Run: headless pygame with SDL's dummy video driver; simulated clock (each Clock.tick advances the game by its frame time, no real sleeping); random seed 0; keys injected as events and as key.get_pressed() state; no mouse input.
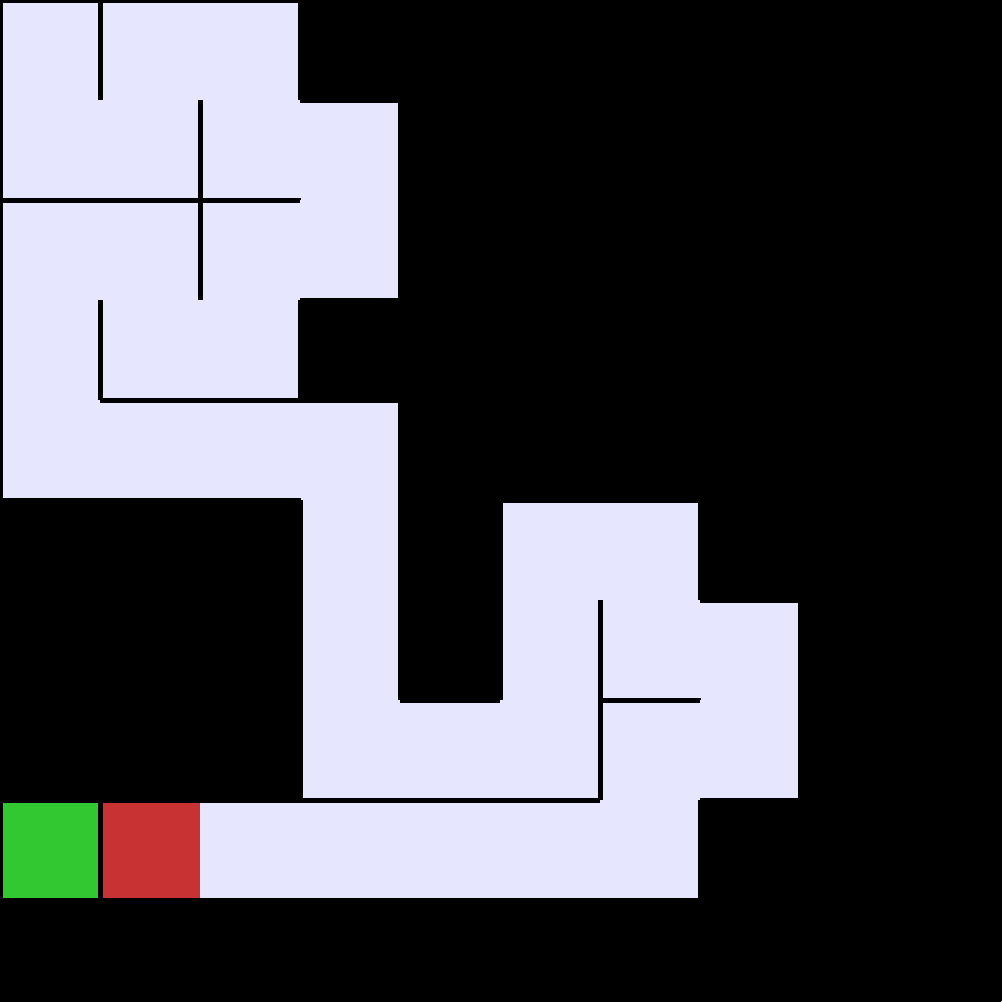
Frame 1 of 4 · flips 1–60 · no input
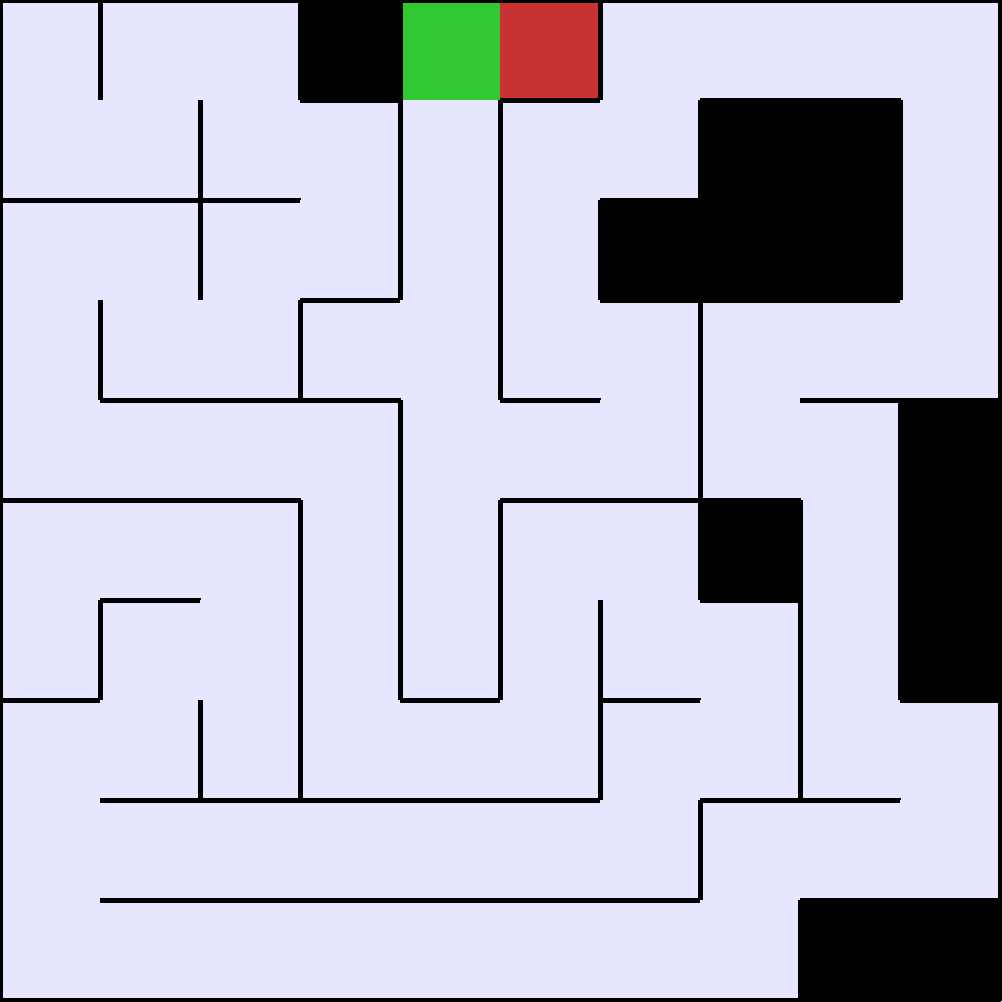
Frame 2 of 4 · flips 61–180 · tapped SPACE, RETURN · held RIGHT (→), D
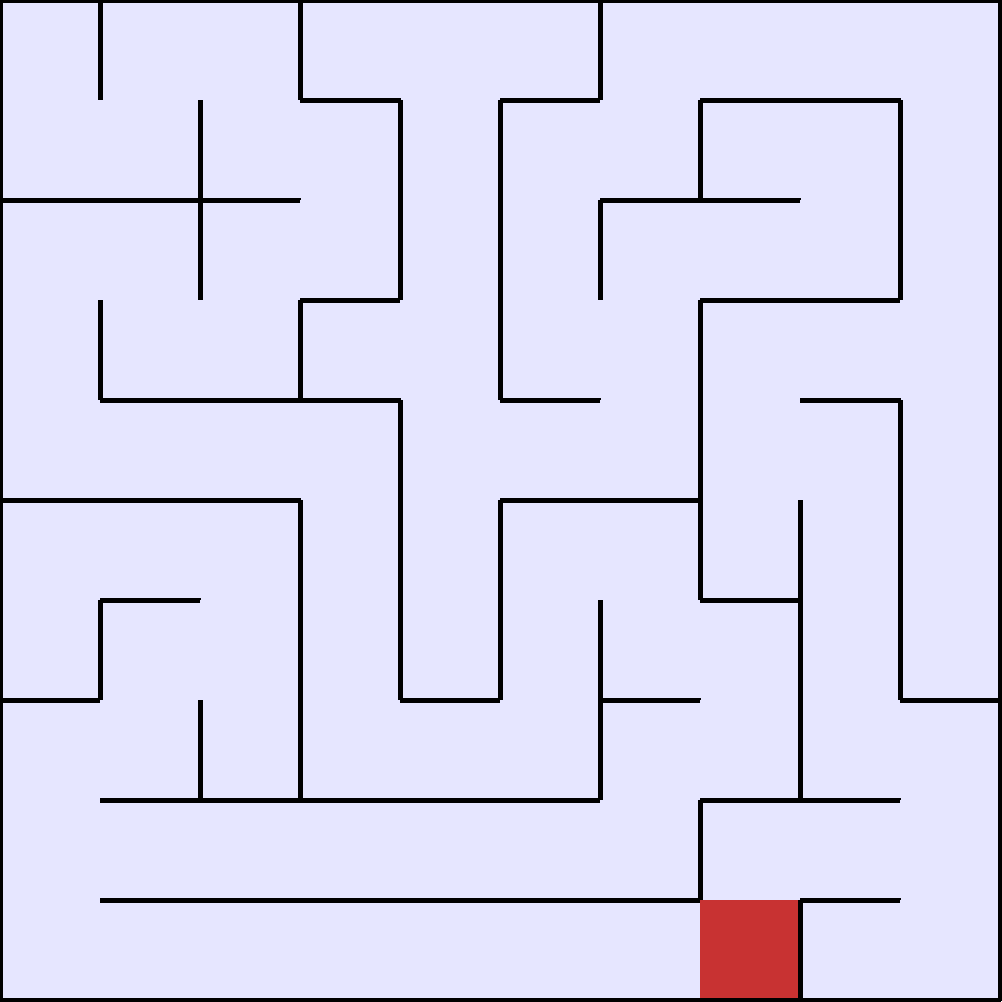
Frame 3 of 4 · flips 181–300 · held DOWN (↓), S
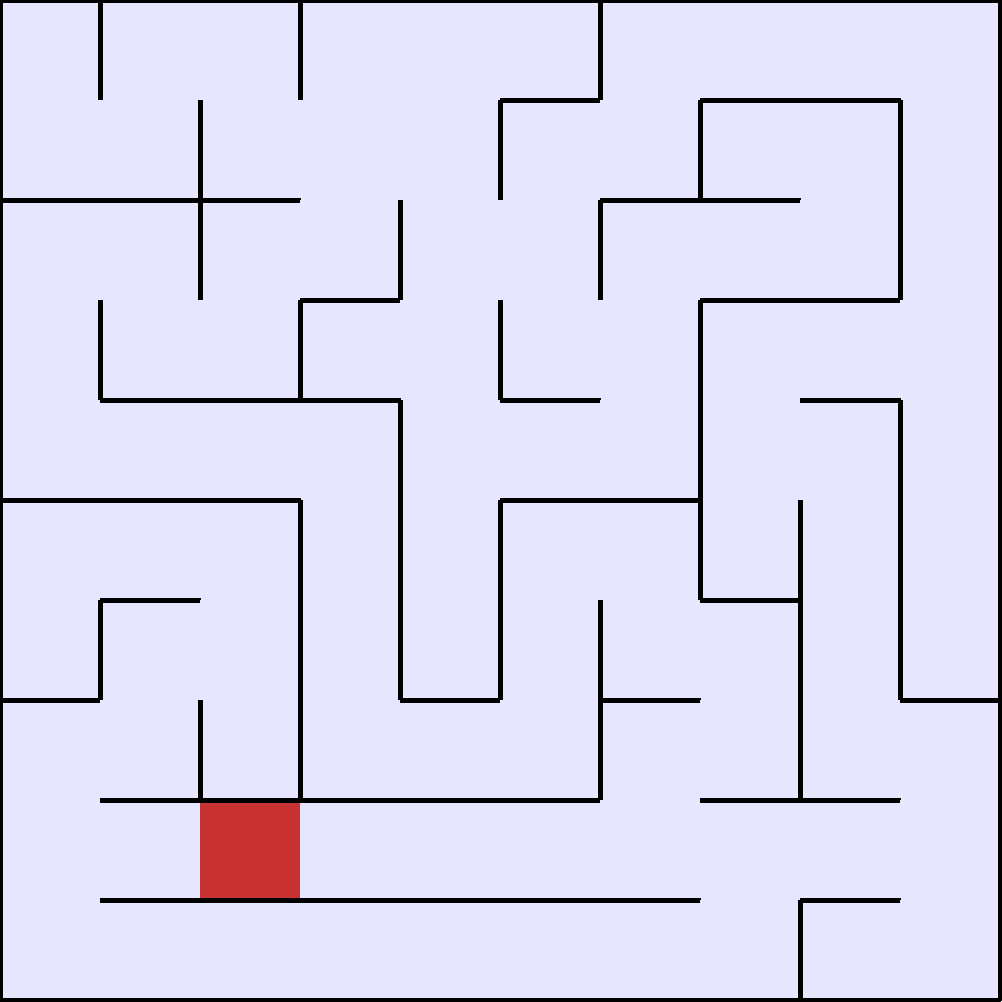
Frame 4 of 4 · flips 301–420 · held LEFT (←), A, UP (↑), W

The pygame program that drew these frames:

#! /usr/bin/env python3

import sys
from typing import List, Dict, Tuple, Optional, NewType
from random import shuffle, randrange, choice, randint
from time import sleep

import pygame

Pos = NewType('Pos', Tuple[int, int])

WHITE = (255, 255, 255)
BLACK = (0, 0, 0)
RED = (200, 50, 50)
GREEN = (50, 200, 50)
LIGHT_BLUE = (230, 230, 255)


class Labyrinth:
    # Grid size
    width: int
    height: int
    grid: List[List[int]]

    # Einige Konstanten
    directions: Dict[str, int] = {"N": 1, "E": 2, "S": 4, "W": 8}
    opposite: Dict[str, str] = {"N": "S", "S": "N", "W": "E", "E": "W"}

    dx: Dict[str, int] = {"N": 0, "S": 0, "E": 1, "W": -1}
    dy: Dict[str, int] = {"N": -1, "S": 1, "E": 0, "W": 0}

    # Einige Werte zum Malen
    size: int = 100
    line_width: int = 5

    surface: pygame.surface.Surface

    def __str__(self) -> str:
        s = ""

        # Als Zahlen drucken
        for y in range(0, self.height):
            s += f"{y=} "
            for x in range(0, self.width):
                s += f"{self.grid[y][x]} "
            s += "\n"
        s += "\n"

        return s

    def __init__(self, width: int = 10, height: int = 10) -> None:
        # Merken der Labyrinthgroesse
        self.width = width
        self.height = height

        # leeres Labyrinth

        # Zeilen erzeugen
        self.grid = [[]] * self.height

        # Spalten erzeugen und mit 0 vorbelegen
        for y in range(0, self.height):
            self.grid[y] = [0] * self.width

        self.show_init()
        return

    def wait(self) -> None:
        # self.keywait()
        pygame.display.flip()
        for event in pygame.event.get():
            if event.type == pygame.QUIT:
                pygame.quit()
                sys.exit()
        sleep(0.05)

    def keywait(self) -> None:
        pygame.display.flip()

        while True:
            for event in pygame.event.get():
                if event.type == pygame.QUIT:
                    pygame.quit()
                    sys.exit()
                if event.type == pygame.KEYDOWN and event.key == pygame.K_SPACE:
                    return
            sleep(0.05)

    def show_init(self) -> None:
        pygame.init()

        self.surface = pygame.display.set_mode(
            (self.size * self.width + 2, self.size * self.height + 2)
        )
        self.surface.fill(WHITE)
        pygame.display.flip()

        return

    # NW  N  NE
    #   W   E
    # SW  S  SE

    def square(
        self, pos: Pos, red: Optional[Pos] = None, green: Optional[Pos] = None
    ) -> None:
        xpos, ypos = pos[0], pos[1]
        el = self.grid[ypos][xpos]

        nw = (xpos * self.size, ypos * self.size)
        ne = ((xpos + 1) * self.size, (ypos) * self.size)
        sw = (xpos * self.size, (ypos + 1) * self.size)
        se = ((xpos + 1) * self.size, (ypos + 1) * self.size)

        color = LIGHT_BLUE
        if el == 0:
            color = BLACK
        if red and pos == red:
            color = RED
        if green and pos == green:
            color = GREEN
        pygame.draw.rect(self.surface, color, nw + (self.size, self.size))

        # North Border
        if not (el & 1):
            pygame.draw.line(self.surface, BLACK, nw, ne, width=self.line_width)

        # East Border
        if not (el & 2):
            pygame.draw.line(self.surface, BLACK, ne, se, width=self.line_width)

        # South Border
        if not (el & 4):
            pygame.draw.line(self.surface, BLACK, sw, se, width=self.line_width)

        # West Border
        if not (el & 8):
            pygame.draw.line(self.surface, BLACK, nw, sw, width=self.line_width)

    def show(self, red: Optional[Pos] = None, green: Optional[Pos] = None):
        for y in range(0, self.height):
            for x in range(0, self.width):
                self.square(Pos((x, y)), red, green)

        self.wait()

    def is_in_grid(self, x: int, y:int ) -> bool:
        if 0 <= x < self.width and 0 <= y < self.height:
            return True
        return False

    def step(self, x: int, y: int, d: str) -> Tuple[int, int]:
        directions = list(self.directions.keys())
        if d not in directions:
            raise ValueError(f"Invalid Direction {d=}")

        if not self.is_in_grid(x, y):
            raise ValueError(f"Invalid Position {x=}, {y=}")

        nx, ny = x + self.dx[d], y + self.dy[d]

        return nx, ny

    def carve_from(self, x=0, y=0) -> None:
        # Mögliche Schritte mischen
        directions = list(self.directions.keys())
        shuffle(directions)

        # Rundum durchprobieren
        for d in directions:
            # neues Feld berechnen
            nx, ny = self.step(x, y, d)
            self.show(red=Pos((x, y)), green=Pos((nx, ny)))

            # Wenn das neue Feld gültige Koordinaten hat:
            if self.is_in_grid(nx, ny):
                # Wenn das neue Feld leer ist:
                if self.grid[ny][nx] == 0:
                    # Altes Feld: Mauer in die neue Richtung einreissen
                    self.grid[y][x] |= self.directions[d]
                    # Neues Feld: Mauer aus der neuen Richtung einreissen
                    self.grid[ny][nx] |= self.directions[self.opposite[d]]

                    # Weiter marschieren
                    self.carve_from(nx, ny)

    def carve_more(self, walls_to_remove: int = 0):
        to_go = walls_to_remove
        while to_go:
            # Zufällige x,y Position
            x = randrange(self.width)
            y = randrange((self.height))

            # Zufällige Richtung
            directions = list(self.directions.keys())
            d = choice(directions)

            # Element an dieser Position
            el = self.grid[y][x]

            # Testweise Mauer weg hauen
            nel = el | self.directions[d]
            print(f"{x=} {y=} {d=} {el=} {nel=}")

            if nel != el:  # da wäre eine Mauer zum wegmachen
                # Prüfe ob der neue Durchgang in ein valides Feld führt
                nx, ny = x + self.dx[d], y + self.dy[d]
                if 0 <= nx < self.width and 0 <= ny < self.height:
                    self.show(red=Pos((x, y)))  # vorher anzeigen, red
                    self.wait()

                    # tut er, wir machen das Loch
                    self.grid[y][x] |= self.directions[d]
                    self.grid[ny][nx] |= self.directions[self.opposite[d]]

                    self.show(green=Pos((x, y)))  # nachher anzeigen, green
                    self.wait()

                    to_go -= 1  # Entsprechend runterzählen


if __name__ == "__main__":
    grid = Labyrinth()
    grid.carve_from()
    grid.show()
    grid.wait()

    more = randint(5, 10)
    grid.carve_more(more)
    grid.show()
    grid.keywait()
